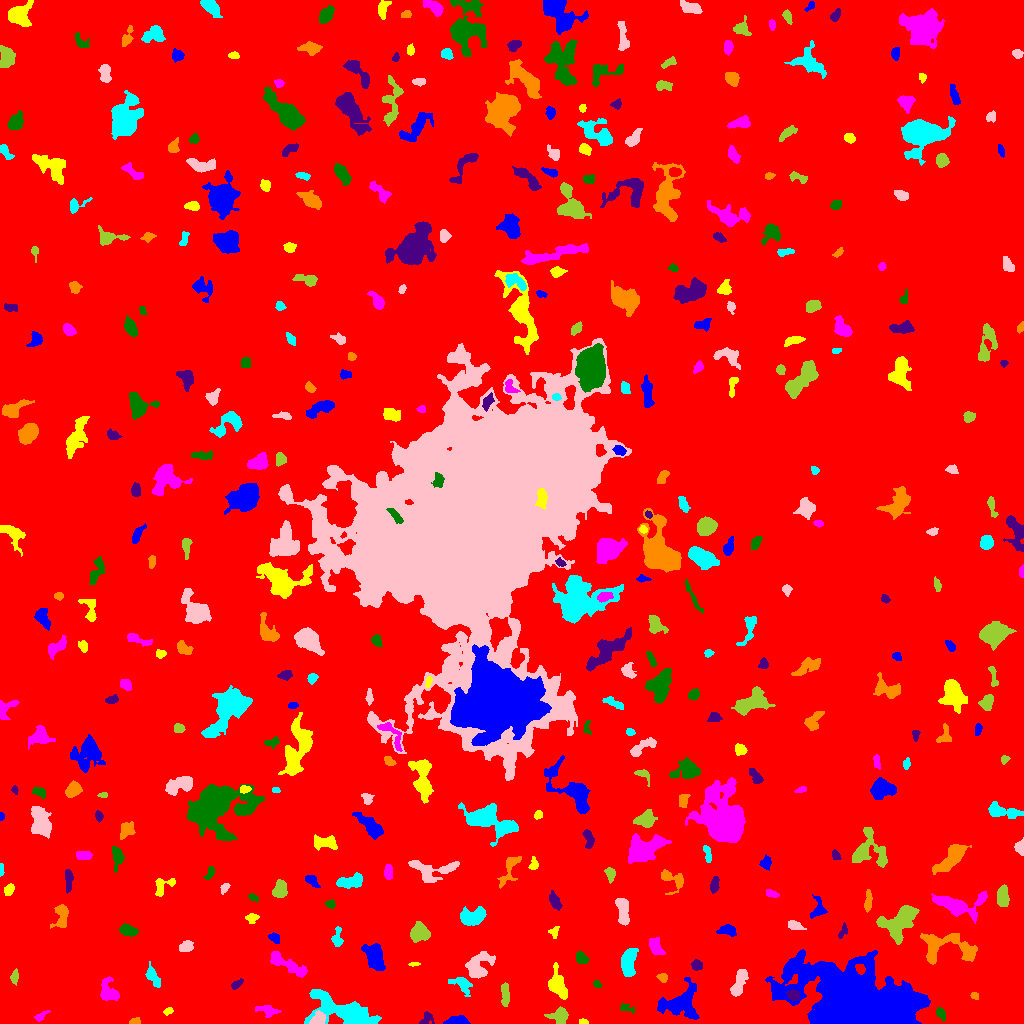

The table this chart was drawn from, first rows:
ID, X, Y, A, B, theta, total_flux, mu_max, mu_median, mu_mean, R_fwhm, R_e, R10, R90, x_start, x_end, y_start, y_end, area, greylevel
0, 494.3, 507.2, 302.4, 294.7, -1.309, 2287307, 13.0, 2.0, 2.616, 102.6, 257.1, 97.99, 409.8, 0, 1023, 0, 1023, 874244, 2.616
1, 456.2, 2.69, 6.102, 2.201, 0.08067, 378.0, 5.0, 2.0, 2.16, 4.068, 4.068, 1.493, 6.383, 443, 470, 0, 8, 175, 8.16
2, 583.4, 1.597, 2.202, 1.274, -0.1734, 119.0, 5.0, 2.0, 2.429, 2.646, 2.034, 0.7979, 3.241, 579, 588, 0, 5, 49, 8.429
3, 41.05, 7.812, 4.241, 1.535, 0.5624, 170.0, 4.0, 2.0, 1.889, 4.297, 3.038, 1.128, 4.652, 34, 50, 2, 13, 90, 7.889
4, 940.5, 10.38, 3.04, 1.838, -1.089, 252.0, 7.0, 2.0, 2.471, 3.141, 2.877, 1.128, 4.583, 936, 945, 2, 16, 102, 11.47
5, 426.6, 4.949, 3.818, 3.158, 1.033, 198.0, 4.0, 1.0, 1.65, 4.029, 3.192, 1.128, 5.47, 419, 434, 0, 12, 120, 8.65
6, 135.4, 1.672, 2.645, 1.458, 0.09279, 192.0, 7.0, 2.5, 2.824, 2.706, 2.326, 0.7979, 3.742, 129, 140, 0, 6, 68, 8.824
7, 345.5, 11.71, 17.8, 6.276, -0.3149, 5711, 14.0, 4.0, 4.885, 9.756, 9.739, 3.785, 16.41, 304, 381, 0, 34, 1169, 9.885
8, 318.4, 4.463, 3.605, 2.983, 0.681, 527.0, 6.0, 3.0, 3.194, 5.836, 3.989, 1.596, 6.206, 309, 326, 0, 13, 165, 12.19
9, 559.5, 7.539, 4.204, 3.777, 0.02199, 1126, 12.0, 4.0, 4.751, 5.171, 4.583, 1.784, 7.356, 544, 568, 0, 17, 237, 9.751
10, 579.8, 20.14, 2.844, 1.96, 1.306, 168.0, 4.0, 2.0, 2.024, 4.107, 2.821, 1.128, 4.442, 576, 584, 13, 26, 83, 8.024
11, 681.2, 19.76, 9.692, 8.068, 0.4451, 2679, 9.0, 3.0, 3.475, 8.368, 8.556, 3.241, 13.68, 657, 699, 4, 46, 771, 8.475
12, 167.8, 11.98, 2.431, 1.52, 0.274, 101.0, 3.0, 2.0, 1.578, 3.241, 2.459, 0.9772, 3.827, 163, 173, 8, 16, 64, 7.578
13, 268.5, 12.84, 5.206, 2.48, -0.2167, 416.0, 6.0, 2.0, 2.286, 4.886, 4.029, 1.596, 6.457, 255, 281, 6, 18, 182, 8.286
14, 624.9, 16.26, 3.666, 1.813, -0.335, 115.0, 5.0, 1.0, 1.25, 1.784, 2.585, 0.7979, 4.37, 620, 634, 10, 20, 92, 7.25
15, 793.2, 28.27, 3.085, 2.456, -0.2994, 289.0, 4.0, 2.0, 2.294, 5.382, 3.523, 1.493, 5.412, 786, 799, 23, 34, 126, 12.29
16, 974.2, 27.62, 2.121, 1.599, -0.7232, 94.0, 4.0, 2.0, 1.649, 3.038, 2.257, 0.7979, 3.656, 970, 978, 24, 31, 57, 7.649
17, 461.7, 39.91, 5.853, 3.339, -0.4664, 473.0, 6.0, 2.0, 2.03, 4.754, 4.37, 1.596, 7.269, 448, 472, 27, 46, 233, 9.03
18, 739.1, 40.92, 7.949, 2.617, 1.175, 1121, 9.0, 4.0, 3.8, 5.528, 5.382, 2.111, 8.444, 730, 748, 27, 54, 295, 8.8
19, 505.3, 28.63, 6.028, 1.861, -1.554, 366.0, 4.0, 2.0, 2.045, 6.333, 4.184, 1.693, 6.408, 501, 509, 17, 41, 179, 8.045
20, 380.3, 33.38, 3.751, 3.08, -1.08, 744.0, 8.0, 3.0, 3.796, 5.528, 4.334, 1.784, 6.864, 374, 389, 25, 40, 196, 8.796
21, 862.5, 17.69, 29.94, 14.49, -0.2809, 131231, 129.0, 10.0, 19.22, 11.93, 18.01, 6.18, 38.26, 765, 930, 0, 74, 6828, 21.22
22, 557.5, 37.92, 7.282, 3.745, -1.221, 1402, 10.0, 3.0, 3.632, 5.89, 5.726, 2.111, 9.508, 548, 567, 24, 61, 386, 8.632
23, 108.3, 31.6, 5.936, 4.138, -1.261, 990.0, 9.0, 3.0, 3.333, 4.583, 5.202, 1.871, 8.519, 100, 119, 23, 47, 297, 8.333
24, 597.1, 39.21, 2.21, 1.621, -0.6058, 154.0, 5.0, 3.0, 2.75, 3.192, 2.459, 0.9772, 3.742, 593, 602, 36, 43, 56, 9.75
25, 236.5, 39.11, 3.207, 1.539, 0.6398, 170.0, 5.0, 2.0, 1.889, 2.932, 2.646, 0.9772, 4.37, 231, 243, 34, 45, 90, 7.889
26, 662.2, 46.09, 1.928, 1.67, -0.3479, 93.0, 4.0, 1.0, 1.107, 2.932, 2.257, 0.7979, 3.7, 656, 667, 41, 50, 84, 8.107
27, 152.6, 46.76, 5.873, 2.226, -1.066, 267.0, 4.0, 1.0, 1.328, 4.983, 4.029, 1.493, 6.482, 145, 160, 36, 62, 201, 7.328
28, 478.4, 56.99, 7.602, 5.394, 0.9235, 1610, 9.0, 3.0, 3.47, 5.917, 6.58, 2.459, 10.63, 465, 495, 45, 72, 464, 8.47
29, 14.75, 46.54, 3.632, 1.793, 1.471, 316.0, 7.0, 3.0, 3.192, 3.523, 3.241, 1.262, 4.951, 10, 18, 38, 55, 99, 9.192
30, 989, 46.13, 3.536, 2.51, 1.278, 334.0, 5.0, 2.0, 2.386, 4.442, 3.7, 1.382, 5.698, 984, 996, 39, 54, 140, 8.386
31, 374.5, 66.6, 7.225, 4.289, -1.133, 1876, 10.0, 4.0, 4.264, 7.899, 6.887, 2.706, 10.36, 361, 385, 53, 80, 440, 9.264
32, 414.3, 59.21, 2.871, 0.8578, 0.08763, 99.0, 5.0, 2.0, 2.2, 2.523, 2.034, 0.5642, 3.038, 408, 420, 57, 61, 45, 8.2
33, 285.4, 60, 11.85, 2.805, -0.4821, 900.0, 6.0, 2.0, 2.256, 6.652, 5.944, 2.257, 9.707, 270, 307, 46, 72, 399, 8.256
34, 581, 65.61, 3.261, 2.552, -0.7588, 532.0, 8.0, 4.0, 4.0, 5.015, 3.7, 1.382, 5.614, 576, 589, 60, 72, 133, 9.0
35, 696.7, 58.28, 2.473, 2.226, -0.3623, 238.0, 5.0, 2.0, 2.183, 3.785, 2.985, 1.128, 4.687, 691, 702, 53, 64, 109, 8.183
36, 945.1, 76.58, 16.47, 7.486, -0.1146, 2854, 8.0, 3.0, 3.585, 10.87, 8.903, 3.478, 14.04, 920, 977, 59, 90, 796, 8.585
37, 628.3, 61.17, 7.546, 3.423, 1.462, 1651, 9.0, 5.0, 4.426, 7.818, 6.257, 2.523, 9.424, 621, 638, 47, 75, 373, 9.426
38, 186.4, 76.82, 3.344, 2.546, 0.3538, 316.0, 5.0, 2.0, 2.179, 3.909, 3.568, 1.382, 5.836, 179, 193, 72, 83, 145, 9.179
39, 418.5, 91.2, 4.049, 3.99, -1.393, 929.0, 8.0, 2.0, 3.006, 5.917, 4.886, 1.954, 8.019, 410, 430, 81, 102, 309, 9.006
40, 540.5, 72.53, 5.117, 4.066, -0.352, 1959, 12.0, 5.0, 5.534, 7.334, 5.836, 2.326, 9.132, 529, 551, 61, 81, 354, 10.53
41, 274.2, 85.6, 3.179, 2.069, -0.6492, 225.0, 5.0, 2.0, 2.25, 3.29, 3.141, 1.128, 4.886, 268, 279, 80, 91, 100, 9.25
42, 554.3, 91.4, 2.93, 2.128, 1.305, 252.0, 6.0, 2.0, 2.831, 3.7, 2.877, 1.128, 4.583, 548, 559, 85, 97, 89, 8.831
43, 655.4, 76.61, 4.461, 2.471, -1.046, 579.0, 9.0, 3.0, 2.852, 3.432, 4.107, 1.382, 6.555, 649, 665, 69, 86, 203, 8.852
44, 128, 92.93, 4.128, 2.519, -0.2379, 921.0, 10.0, 5.0, 5.005, 5.441, 4.146, 1.693, 6.555, 119, 138, 87, 100, 184, 10.01
45, 842.8, 91.86, 3.841, 1.626, 1.09, 99.0, 4.0, 1.0, 1.088, 2.877, 2.523, 0.7979, 4.184, 838, 847, 85, 101, 91, 8.088
46, 61.54, 106.3, 6.534, 3.278, 1.484, 525.0, 5.0, 2.0, 2.004, 5.171, 4.886, 1.784, 7.858, 50, 68, 95, 119, 262, 8.004
47, 336.9, 85.53, 4.891, 2.245, 1.551, 315.0, 5.0, 2.0, 2.072, 4.146, 3.568, 1.382, 5.698, 331, 343, 77, 97, 152, 8.072
48, 794.3, 98.17, 3.716, 2.109, -0.3161, 346.0, 5.0, 3.0, 2.662, 4.652, 3.478, 1.382, 5.293, 788, 806, 94, 103, 130, 10.66
49, 898.9, 101.1, 9.869, 6.178, 0.7363, 3765, 12.0, 5.0, 4.954, 9.805, 8.556, 3.385, 13.39, 876, 919, 79, 118, 760, 9.954
50, 769.9, 105.7, 4.607, 2.114, 0.5591, 220.0, 4.0, 1.0, 1.517, 4.514, 3.29, 1.262, 5.441, 757, 776, 98, 113, 145, 9.517
51, 726.4, 93.04, 4.919, 2.208, 0.004021, 352.0, 4.0, 2.0, 2.047, 5.836, 4.029, 1.596, 6.129, 716, 736, 87, 99, 172, 8.047
52, 251.7, 106, 2.9, 1.73, 0.03456, 224.0, 5.0, 2.0, 2.093, 3.568, 2.706, 1.128, 4.297, 245, 259, 100, 110, 107, 9.093
53, 956.3, 119.3, 13.12, 5.133, -0.04733, 1823, 9.0, 2.0, 2.745, 6.507, 7.203, 2.706, 11.59, 931, 987, 100, 132, 664, 8.745
54, 330.2, 119.3, 2.406, 2.018, -0.2908, 197.0, 5.0, 3.0, 2.592, 3.613, 2.821, 0.9772, 4.26, 325, 335, 115, 124, 76, 8.592
55, 555, 122.1, 4.523, 2.236, -1.098, 523.0, 6.0, 3.0, 3.189, 5.67, 4.068, 1.596, 6.232, 549, 562, 113, 133, 164, 8.189
56, 867.9, 121.8, 5.18, 1.668, 1.481, 193.0, 4.0, 1.0, 1.359, 4.222, 3.478, 1.262, 5.585, 864, 872, 111, 134, 142, 7.359
57, 473.1, 106.2, 6.013, 3.52, 0.09822, 1258, 9.0, 3.0, 3.337, 6.05, 5.557, 2.185, 8.777, 460, 486, 98, 117, 377, 9.337
58, 622.8, 112.8, 7.06, 2.4, -1.442, 744.0, 7.0, 2.0, 2.522, 4.983, 4.918, 1.871, 7.756, 615, 629, 98, 125, 295, 9.522
59, 1002, 126, 4.931, 2.906, -1.56, 1023, 9.0, 4.5, 4.409, 6.077, 4.82, 1.954, 7.378, 997, 1009, 117, 139, 232, 9.409
... 375 more rows
